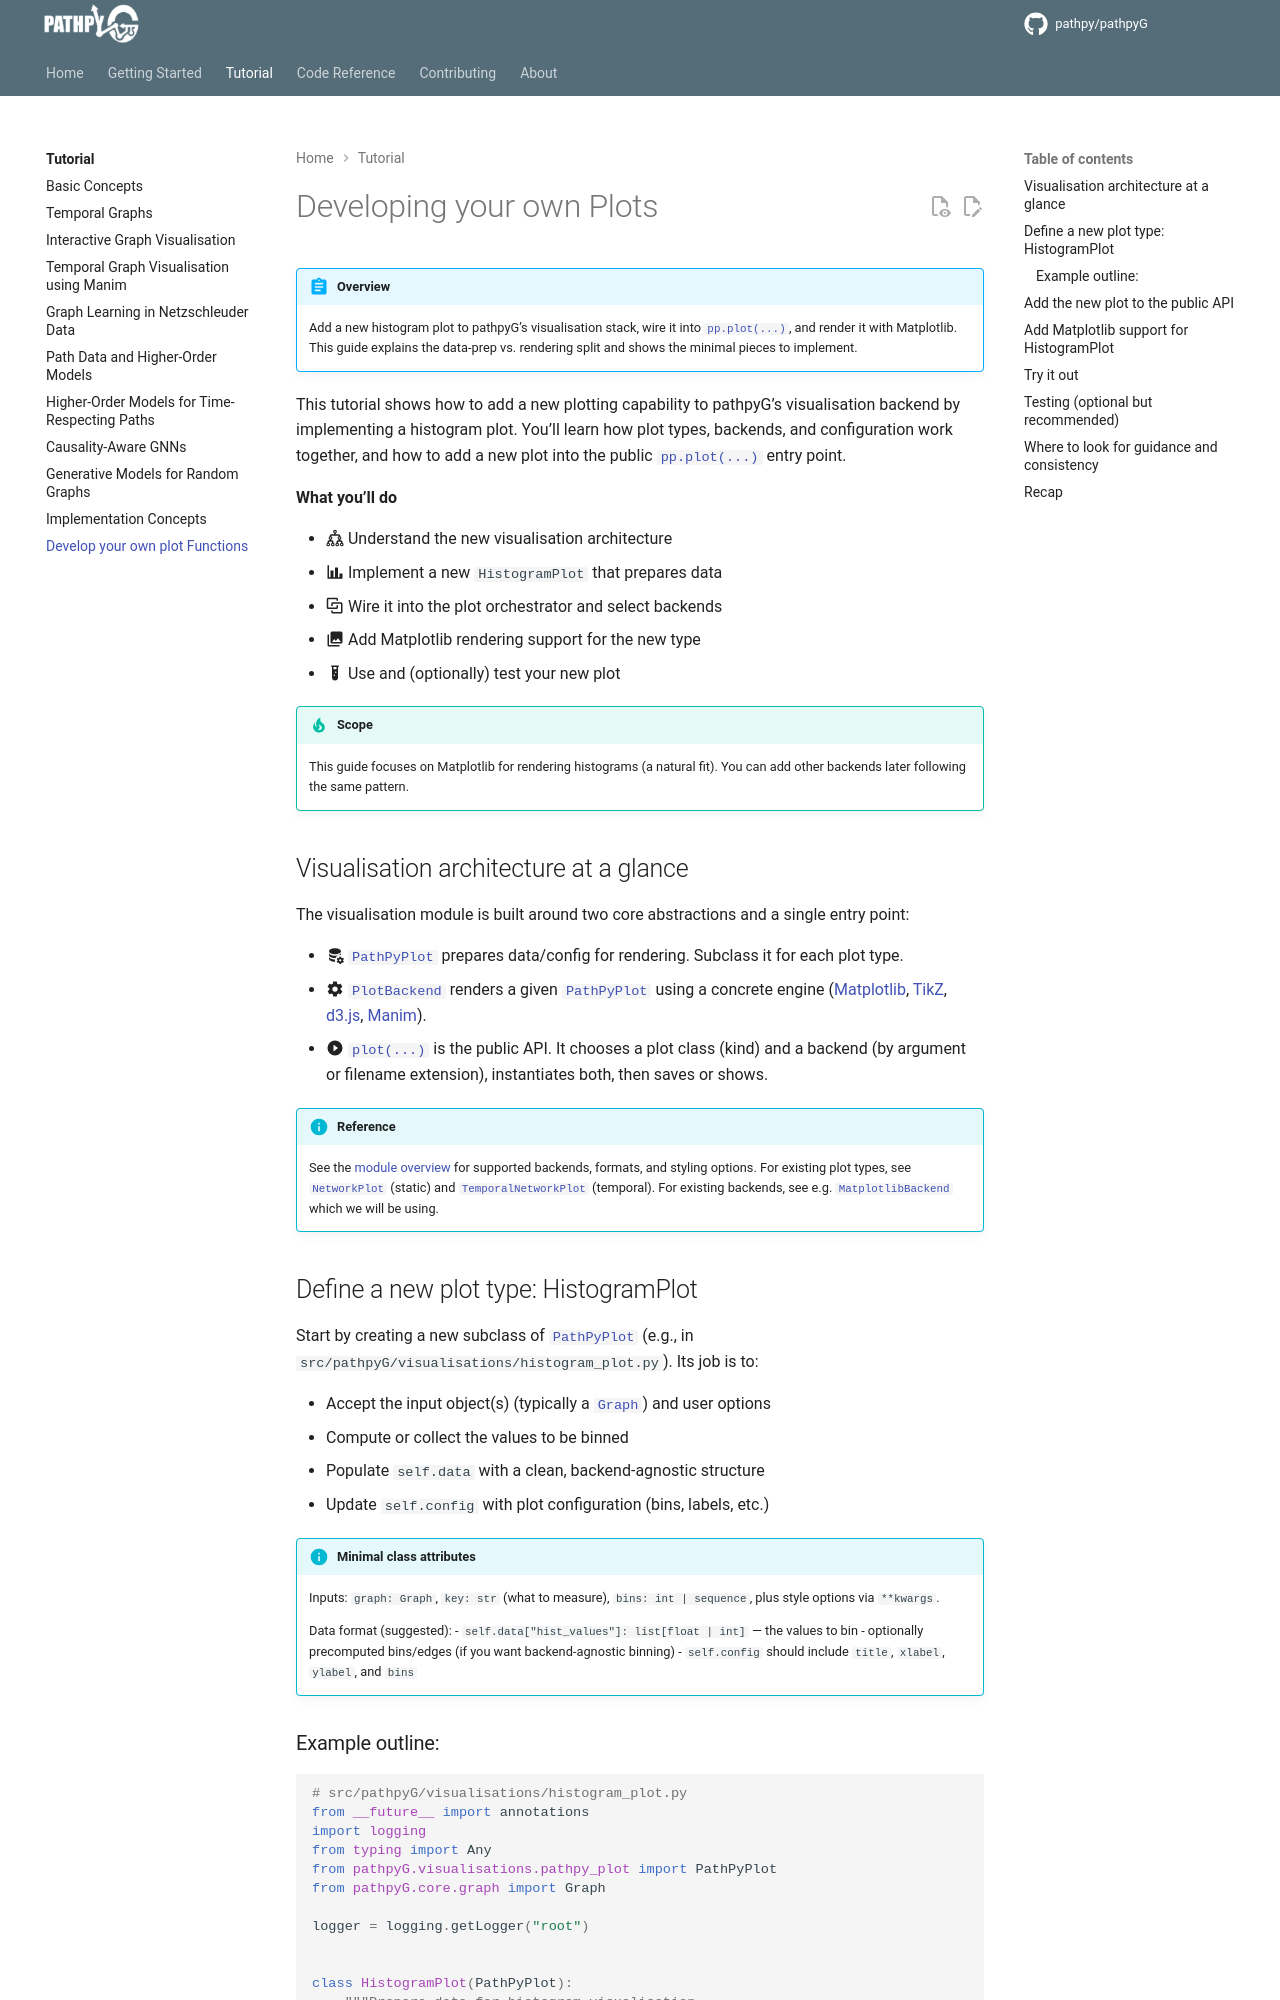

repository: pathpy/pathpyG · page: 0.2.0/plot_tutorial/index.html · generator: mkdocs

# Developing your own Plots

!!! abstract "Overview"
    Add a new histogram plot to pathpyG’s visualisation stack, wire it into [`pp.plot(...)`][pathpyG.plot], and render it with Matplotlib. This guide explains the data-prep vs. rendering split and shows the minimal pieces to implement.

This tutorial shows how to add a new plotting capability to pathpyG’s visualisation backend by implementing a histogram plot. You’ll learn how plot types, backends, and configuration work together, and how to add a new plot into the public [`pp.plot(...)`][pathpyG.plot] entry point.

**What you’ll do**

- :material-family-tree: Understand the new visualisation architecture
- :material-chart-bar: Implement a new `HistogramPlot` that prepares data
- :material-vector-link: Wire it into the plot orchestrator and select backends
- :material-image-multiple: Add Matplotlib rendering support for the new type
- :material-test-tube: Use and (optionally) test your new plot

!!! tip "Scope"
    This guide focuses on Matplotlib for rendering histograms (a natural fit). You can add other backends later following the same pattern.

## Visualisation architecture at a glance

The visualisation module is built around two core abstractions and a single entry point:

- :material-database-cog: [`PathPyPlot`][pathpyG.visualisations.pathpy_plot.PathPyPlot] prepares data/config for rendering. Subclass it for each plot type.
- :material-cog: [`PlotBackend`][pathpyG.visualisations.plot_backend.PlotBackend] renders a given [`PathPyPlot`][pathpyG.visualisations.pathpy_plot.PathPyPlot] using a concrete engine ([Matplotlib][pathpyG.visualisations._matplotlib], [TikZ][pathpyG.visualisations._tikz], [d3.js][pathpyG.visualisations._d3js], [Manim][pathpyG.visualisations._manim]).
- :material-play-circle: [`plot(...)`][pathpyG.plot] is the public API. It chooses a plot class (kind) and a backend (by argument or filename extension), instantiates both, then saves or shows.

!!! info "Reference"
    See the [module overview](/reference/pathpyG/visualisations) for supported backends, formats, and styling options. For existing plot types, see [`NetworkPlot`][pathpyG.visualisations.network_plot.NetworkPlot] (static) and [`TemporalNetworkPlot`][pathpyG.visualisations.temporal_network_plot.TemporalNetworkPlot] (temporal). For existing backends, see e.g. [`MatplotlibBackend`][pathpyG.visualisations._matplotlib.backend.MatplotlibBackend] which we will be using.

## Define a new plot type: HistogramPlot

Start by creating a new subclass of [`PathPyPlot`][pathpyG.visualisations.pathpy_plot.PathPyPlot] (e.g., in `src/pathpyG/visualisations/histogram_plot.py`). Its job is to:

- Accept the input object(s) (typically a [`Graph`][pathpyG.core.graph.Graph]) and user options
- Compute or collect the values to be binned
- Populate `self.data` with a clean, backend-agnostic structure
- Update `self.config` with plot configuration (bins, labels, etc.)

!!! info "Minimal class attributes"
    Inputs: `graph: Graph`, `key: str` (what to measure), `bins: int | sequence`, plus style options via `**kwargs`.

    Data format (suggested):
    - `self.data["hist_values"]: list[float | int]` — the values to bin
    - optionally precomputed bins/edges (if you want backend-agnostic binning)
    - `self.config` should include `title`, `xlabel`, `ylabel`, and `bins`
